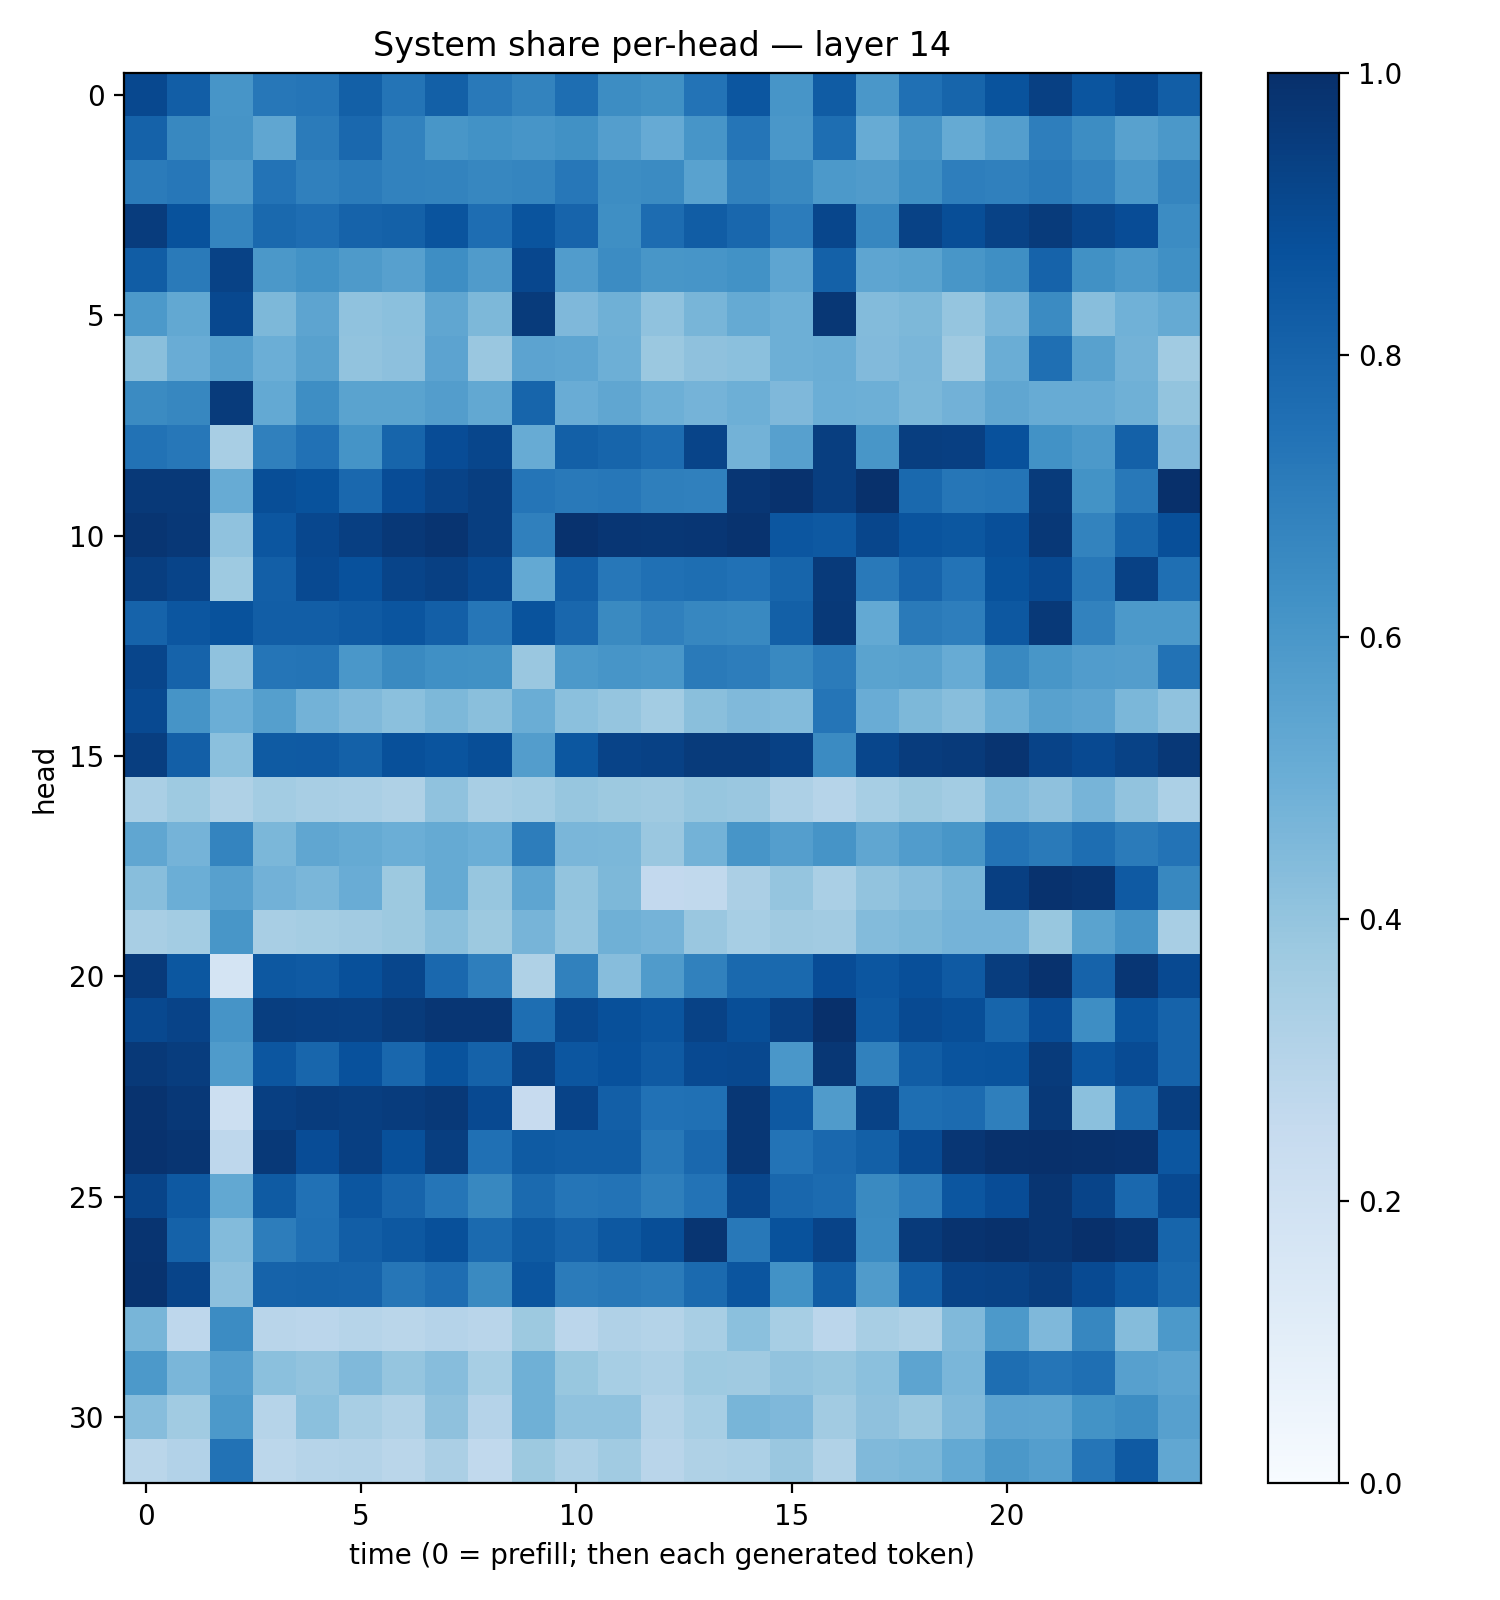

Values plotted in this chart, from the file beside it:
0.9035194, 0.82234913, 0.60581243, 0.726242, 0.73130625, 0.81286895, 0.73771155, 0.8157164, 0.7154854, 0.67628056, 0.76020974, 0.64367014, 0.6267255, 0.7418968, 0.8551151, 0.60584146, 0.8289838, 0.60074633, 0.7525846, 0.79496574, 0.86465144, 0.9373712, 0.85915774, 0.89085704
0.8048, 0.6636, 0.6131, 0.5336, 0.7082, 0.7822, 0.6812, 0.6045, 0.6243, 0.6093, 0.6253, 0.5694, 0.5129, 0.6093, 0.7307, 0.6014, 0.7595, 0.5104, 0.611, 0.5171, 0.5664, 0.6956, 0.6429, 0.5561
0.7078, 0.7246, 0.5819, 0.7384, 0.6903, 0.7098, 0.6819, 0.6762, 0.6655, 0.6691, 0.7251, 0.6439, 0.6503, 0.5522, 0.6856, 0.6584, 0.5926, 0.581, 0.6351, 0.6978, 0.6887, 0.7125, 0.6723, 0.6012
0.9501, 0.8683, 0.6693, 0.7798, 0.7623, 0.8044, 0.8093, 0.8611, 0.7632, 0.8611, 0.7976, 0.6337, 0.7694, 0.8244, 0.7889, 0.7036, 0.9113, 0.6656, 0.927, 0.8836, 0.9295, 0.9551, 0.9166, 0.8884
0.8266, 0.7128, 0.9265, 0.5968, 0.6214, 0.5867, 0.5593, 0.6383, 0.5798, 0.9094, 0.5768, 0.6463, 0.6047, 0.607, 0.6228, 0.5378, 0.8089, 0.5385, 0.5471, 0.6018, 0.6338, 0.8046, 0.6284, 0.5912
0.5904, 0.5259, 0.904, 0.457, 0.5391, 0.4083, 0.4182, 0.5341, 0.4545, 0.9558, 0.4497, 0.4891, 0.4071, 0.4661, 0.5181, 0.4935, 0.9705, 0.4409, 0.4563, 0.3979, 0.4629, 0.6519, 0.4297, 0.4864
0.4248, 0.5066, 0.5658, 0.4996, 0.558, 0.4048, 0.4162, 0.5439, 0.3847, 0.5447, 0.5369, 0.4956, 0.379, 0.4111, 0.4192, 0.4931, 0.5021, 0.4419, 0.4626, 0.3678, 0.5036, 0.7566, 0.5571, 0.4802
0.6496, 0.6663, 0.9558, 0.522, 0.6386, 0.5479, 0.5474, 0.571, 0.5268, 0.7966, 0.5049, 0.5315, 0.4944, 0.4747, 0.4943, 0.4522, 0.4985, 0.4941, 0.4598, 0.4815, 0.5351, 0.5096, 0.5101, 0.4891
0.7452, 0.7237, 0.3432, 0.6908, 0.7471, 0.614, 0.7952, 0.889, 0.9114, 0.511, 0.8149, 0.7939, 0.7692, 0.9201, 0.48, 0.5617, 0.9417, 0.6019, 0.9419, 0.9404, 0.8743, 0.6239, 0.5932, 0.8105
0.9642, 0.9613, 0.5091, 0.883, 0.8691, 0.784, 0.8897, 0.9253, 0.9433, 0.7313, 0.7161, 0.7238, 0.6939, 0.6877, 0.9757, 0.989, 0.9433, 0.9945, 0.7795, 0.7268, 0.7356, 0.9563, 0.6198, 0.719
0.9768, 0.9672, 0.4082, 0.8539, 0.9082, 0.9405, 0.9654, 0.9836, 0.943, 0.6912, 0.9895, 0.976, 0.9722, 0.9741, 0.9852, 0.8541, 0.8409, 0.9134, 0.8617, 0.8479, 0.8822, 0.9667, 0.6774, 0.7966
0.945, 0.9184, 0.3725, 0.8171, 0.9011, 0.8722, 0.9201, 0.9344, 0.9045, 0.5215, 0.8205, 0.7229, 0.7528, 0.7589, 0.7465, 0.7946, 0.9579, 0.7173, 0.7982, 0.7418, 0.8684, 0.9002, 0.7213, 0.9332
0.8015, 0.8529, 0.8703, 0.822, 0.8204, 0.8375, 0.8555, 0.8203, 0.7289, 0.8651, 0.7875, 0.653, 0.6912, 0.6669, 0.6592, 0.8157, 0.9641, 0.5224, 0.7125, 0.6969, 0.8444, 0.962, 0.6832, 0.592
0.9147, 0.8014, 0.4064, 0.7332, 0.7348, 0.5997, 0.654, 0.6309, 0.6266, 0.3832, 0.5918, 0.6092, 0.5994, 0.7121, 0.7021, 0.6567, 0.7099, 0.5477, 0.5578, 0.5117, 0.6601, 0.6024, 0.578, 0.5715
0.9019, 0.61, 0.4984, 0.564, 0.4782, 0.4476, 0.4218, 0.455, 0.4225, 0.503, 0.4184, 0.3957, 0.3571, 0.4225, 0.4486, 0.4385, 0.7324, 0.5055, 0.4532, 0.4266, 0.4947, 0.5582, 0.5424, 0.4608
0.942, 0.8198, 0.4217, 0.8332, 0.8375, 0.8122, 0.8788, 0.8631, 0.8844, 0.5736, 0.8512, 0.9257, 0.9324, 0.9565, 0.954, 0.9301, 0.6495, 0.9108, 0.9499, 0.9583, 0.9833, 0.9223, 0.8987, 0.9271
0.3367, 0.3718, 0.3212, 0.3571, 0.3401, 0.3393, 0.3221, 0.4101, 0.3399, 0.3567, 0.3936, 0.3756, 0.3704, 0.3932, 0.3852, 0.3277, 0.2993, 0.3452, 0.3784, 0.356, 0.4381, 0.4129, 0.4704, 0.404
0.5316, 0.476, 0.6719, 0.459, 0.5322, 0.5159, 0.4978, 0.5168, 0.4981, 0.7026, 0.4632, 0.459, 0.3838, 0.4793, 0.6065, 0.5681, 0.6098, 0.5313, 0.575, 0.6029, 0.7401, 0.713, 0.7605, 0.7092
0.4273, 0.4989, 0.5614, 0.4841, 0.4612, 0.5048, 0.3757, 0.5159, 0.3917, 0.5367, 0.3993, 0.4539, 0.2612, 0.2647, 0.3327, 0.3966, 0.3393, 0.4034, 0.4335, 0.4687, 0.9392, 0.9883, 0.9804, 0.838
0.3434, 0.3591, 0.6031, 0.3432, 0.3525, 0.363, 0.3761, 0.425, 0.3768, 0.4726, 0.3966, 0.491, 0.4744, 0.3836, 0.3465, 0.371, 0.3607, 0.4381, 0.4538, 0.4734, 0.4728, 0.3899, 0.5474, 0.6105
0.9576, 0.8485, 0.1751, 0.8449, 0.8379, 0.8756, 0.9125, 0.7814, 0.6981, 0.3205, 0.6844, 0.432, 0.5797, 0.6844, 0.7803, 0.7804, 0.8898, 0.8551, 0.8816, 0.8374, 0.9457, 0.9919, 0.8042, 0.9761
0.905, 0.9235, 0.6118, 0.9416, 0.9376, 0.9352, 0.954, 0.9736, 0.9753, 0.759, 0.9037, 0.8767, 0.856, 0.9288, 0.8841, 0.9343, 0.9967, 0.8431, 0.8954, 0.8853, 0.7946, 0.8893, 0.64, 0.862
0.9642, 0.948, 0.584, 0.8535, 0.7891, 0.8749, 0.7862, 0.8665, 0.8059, 0.932, 0.8548, 0.8724, 0.8362, 0.8986, 0.9034, 0.5992, 0.9719, 0.6851, 0.8262, 0.8605, 0.8661, 0.9556, 0.8577, 0.8926
0.9878, 0.9687, 0.2165, 0.9399, 0.9514, 0.9424, 0.9501, 0.963, 0.8997, 0.2447, 0.9234, 0.8196, 0.7499, 0.7522, 0.971, 0.8412, 0.5815, 0.9289, 0.7614, 0.7701, 0.6933, 0.9626, 0.4193, 0.7762
0.9894, 0.9796, 0.2765, 0.962, 0.887, 0.9411, 0.876, 0.9443, 0.7532, 0.8345, 0.8263, 0.8271, 0.7203, 0.7813, 0.9701, 0.7411, 0.7844, 0.8135, 0.8972, 0.9746, 0.9955, 0.9999, 0.9938, 0.9909
0.9198, 0.8429, 0.5245, 0.8328, 0.7492, 0.8536, 0.7988, 0.7306, 0.6641, 0.7754, 0.7307, 0.7413, 0.6919, 0.7391, 0.9115, 0.786, 0.7695, 0.656, 0.7024, 0.8528, 0.8889, 0.9779, 0.9214, 0.7843
0.9822, 0.8052, 0.4409, 0.6995, 0.7533, 0.8213, 0.8457, 0.8768, 0.7749, 0.8323, 0.8032, 0.8451, 0.8853, 0.979, 0.7223, 0.8706, 0.924, 0.6497, 0.9593, 0.9848, 0.9959, 0.9781, 0.9976, 0.9787
0.9875, 0.9215, 0.4158, 0.8019, 0.8048, 0.8035, 0.7272, 0.7631, 0.654, 0.8571, 0.7108, 0.7219, 0.7105, 0.7745, 0.8572, 0.6218, 0.8281, 0.5818, 0.8221, 0.9238, 0.9264, 0.9459, 0.8954, 0.8444
0.4662, 0.2736, 0.6469, 0.291, 0.2816, 0.3001, 0.2876, 0.304, 0.2916, 0.3768, 0.2826, 0.3196, 0.3057, 0.3434, 0.4204, 0.3462, 0.2817, 0.3404, 0.3241, 0.4477, 0.5927, 0.451, 0.6674, 0.4345
0.5899, 0.4623, 0.5672, 0.4192, 0.4048, 0.4476, 0.3964, 0.4335, 0.3474, 0.4892, 0.3904, 0.3452, 0.3244, 0.3748, 0.3682, 0.4049, 0.3937, 0.4203, 0.542, 0.463, 0.7581, 0.7325, 0.754, 0.5615
0.4306, 0.3639, 0.5933, 0.2975, 0.4187, 0.3399, 0.3126, 0.4134, 0.302, 0.4893, 0.4084, 0.41, 0.3078, 0.3458, 0.4686, 0.451, 0.3628, 0.4118, 0.3804, 0.4466, 0.545, 0.5403, 0.62, 0.6426
0.2868, 0.309, 0.7431, 0.2793, 0.2974, 0.3066, 0.2856, 0.3334, 0.2648, 0.3766, 0.3253, 0.3667, 0.2909, 0.3204, 0.3289, 0.3829, 0.3154, 0.4453, 0.4583, 0.5199, 0.5962, 0.5669, 0.7309, 0.8377
